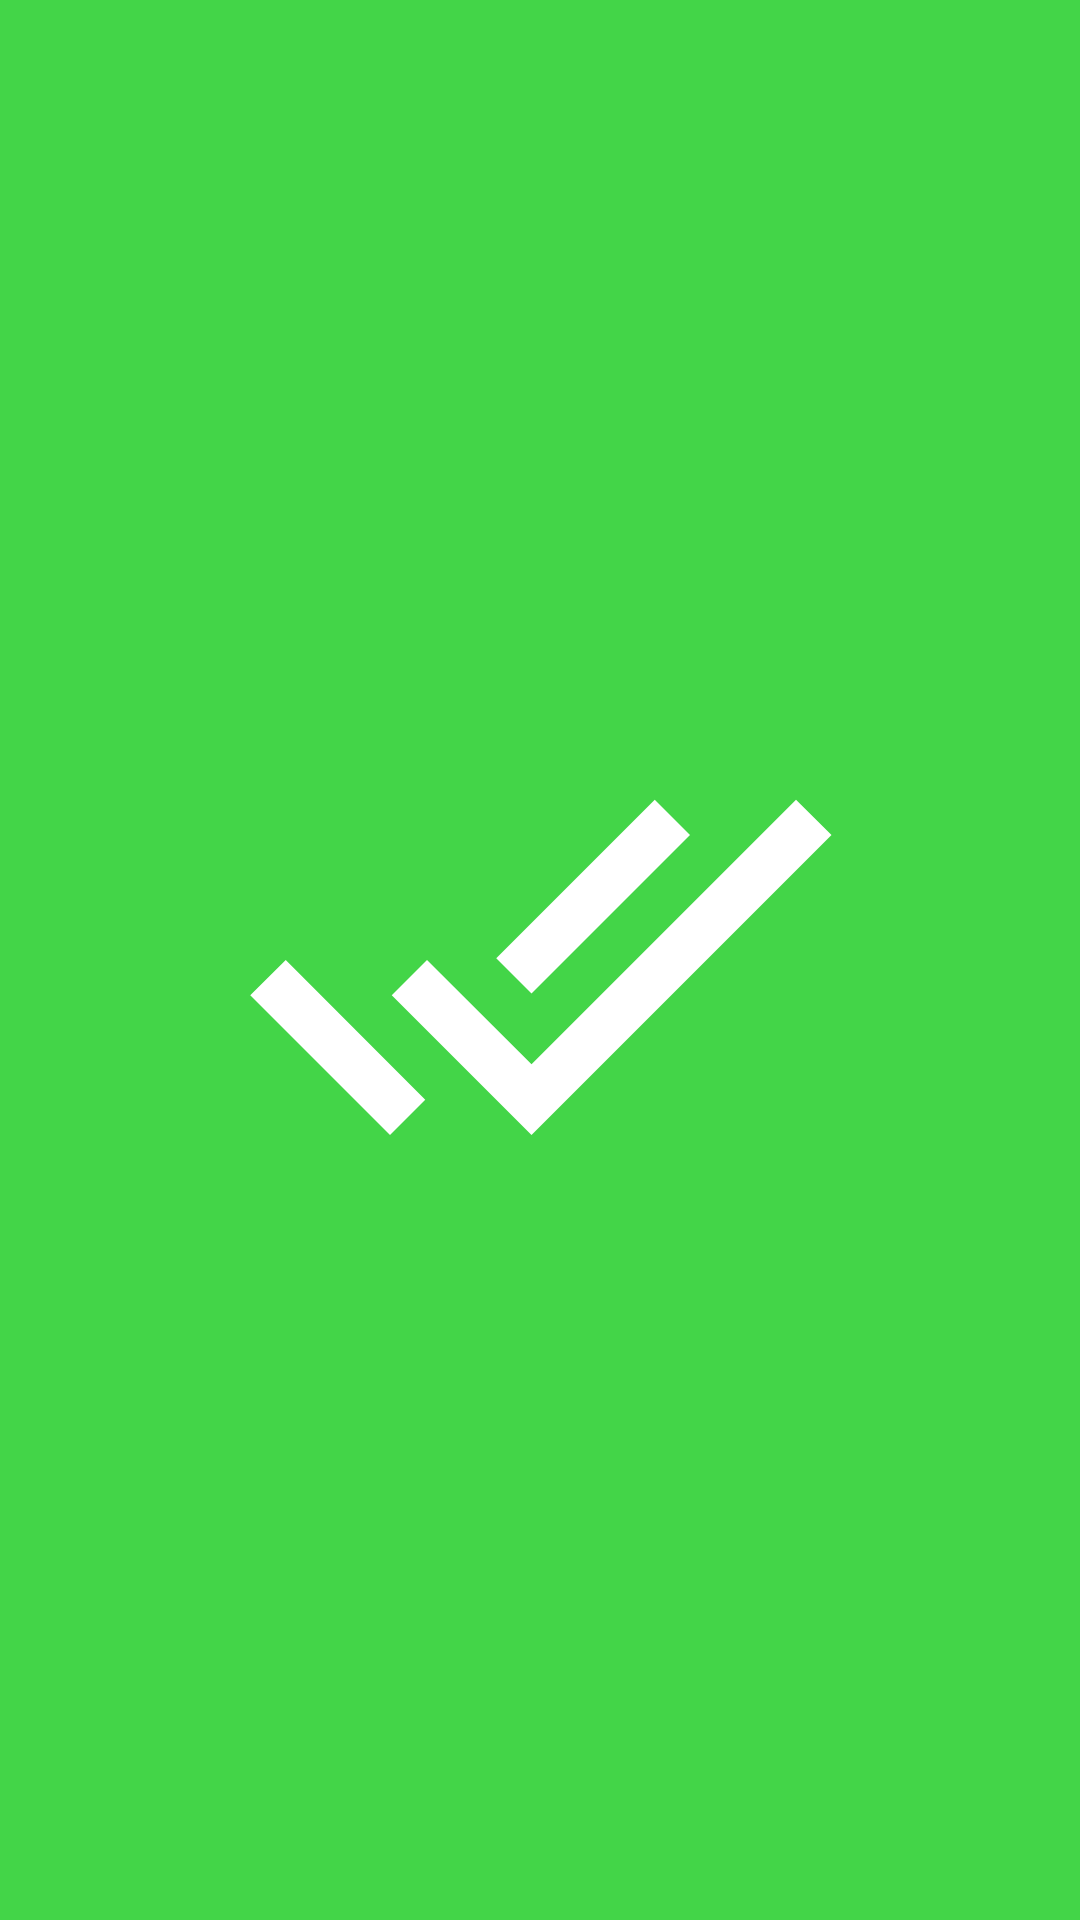

Produce the Android XML layout that renders to this screen, including the resource entries it uses.
<!-- AndroidManifest.xml: application theme Theme.DoIt -->
<!-- res/layout/activity_splash.xml -->
<?xml version="1.0" encoding="utf-8"?>
<RelativeLayout xmlns:android="http://schemas.android.com/apk/res/android"
    xmlns:app="http://schemas.android.com/apk/res-auto"
    xmlns:tools="http://schemas.android.com/tools"
    android:layout_width="match_parent"
    android:layout_height="match_parent"
    android:background="@color/appColor"
    tools:context=".SplashActivity">

    <ImageView
        android:layout_width="200dp"
        android:layout_height="200dp"
        android:src="@drawable/ic_baseline_done_all_24"
        android:layout_centerInParent="true"/>
</RelativeLayout>
<!-- resources referenced by this layout -->
<resources>
  <color name="appColor">#43D548</color>
  <!-- drawable ic_baseline_done_all_24 (drawable) -->
  <vector android:height="24dp"
      android:tint="#FFFFFF"
      android:viewportHeight="24"
      android:viewportWidth="24"
      android:width="24dp"
      xmlns:android="http://schemas.android.com/apk/res/android">
      <path android:fillColor="@android:color/white"
          android:pathData="M18,7l-1.41,-1.41 -6.34,6.34 1.41,1.41L18,7zM22.24,5.59L11.66,16.17 7.48,12l-1.41,1.41L11.66,19l12,-12 -1.42,-1.41zM0.41,13.41L6,19l1.41,-1.41L1.83,12 0.41,13.41z"/>
  </vector>
  <style name="Theme.DoIt" parent="Theme.MaterialComponents.DayNight.DarkActionBar">
          
          <item name="colorPrimary">@color/appColor</item>
          <item name="colorPrimaryVariant">@color/appColor</item>
          <item name="colorOnPrimary">@color/white</item>
          
          <item name="colorSecondary">@color/teal_200</item>
          <item name="colorSecondaryVariant">@color/teal_700</item>
          <item name="colorOnSecondary">@color/black</item>
          
          <item name="android:statusBarColor" tools:targetApi="l">?attr/colorPrimaryVariant</item>
          
      </style>
  <color name="white">#FFFFFFFF</color>
  <color name="teal_200">#FF03DAC5</color>
  <color name="teal_700">#FF018786</color>
  <color name="black">#FF000000</color>
</resources>
